Run: headless pygame with SDL's dummy video driver; simulated clock (each Clock.tick advances the game by its frame time, no real sleeping); random seed 0; keys injected as events and as key.get_pressed() state; no mouse input.
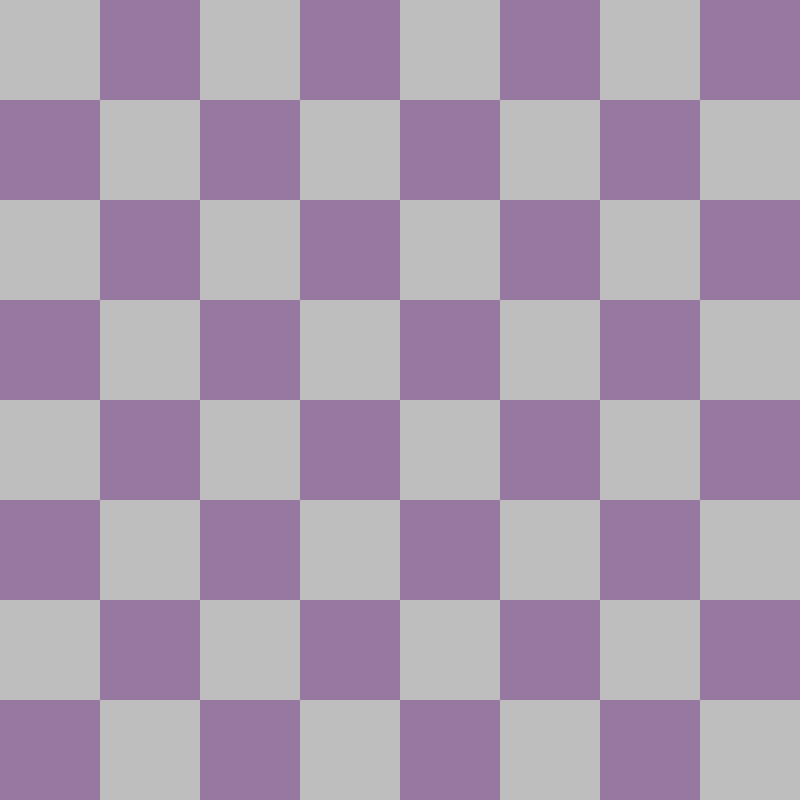
Frame 1 of 4 · flips 1–60 · no input
Frame 2 of 4 · flips 61–180 · tapped SPACE, RETURN · held RIGHT (→), D · screen unchanged from frame 1, image omitted
Frame 3 of 4 · flips 181–300 · held DOWN (↓), S · screen unchanged from frame 2, image omitted
Frame 4 of 4 · flips 301–420 · held LEFT (←), A, UP (↑), W · screen unchanged from frame 3, image omitted

The pygame program that drew these frames:

import pygame
import sys

WINDOW_HEIGHT, WINDOW_WIDTH = 800, 800
BLOCK_SIZE = WINDOW_WIDTH / 8


class Block:
    def __init__(self, x, y, color, piece=None,):
        self.x = x
        self.y = y
        self.piece = piece
        self.color = color
        self.rect = pygame.Rect(int(BLOCK_SIZE*x), int(BLOCK_SIZE*y), BLOCK_SIZE, BLOCK_SIZE)


class Game:
    def __init__(self):
        pygame.init()
        self.display_surface = pygame.display.set_mode((WINDOW_WIDTH, WINDOW_HEIGHT))
        pygame.display.set_caption('Chess')

        self.board = []
        j = 0
        for i in range(64):
            self.board.append(Block(i % 8, j, 'GRAY' if (j+i) % 2 == 0 else (150, 120, 160)))
            if i % 8 == 7 and i != 0:
                j = j + 1

        for i in range(64):
            print(f'Block: x->{self.board[i].x}, y->{self.board[i].y}')

    def draw(self):
        for block in self.board:
            pygame.draw.rect(self.display_surface, block.color, block.rect)

    def run(self):
        while True:
            # event loop
            for event in pygame.event.get():
                if event.type == pygame.QUIT:
                    pygame.quit()
                    sys.exit()
            self.draw()
            pygame.display.update()


if __name__ == "__main__":
    gra = Game()
    gra.run()
